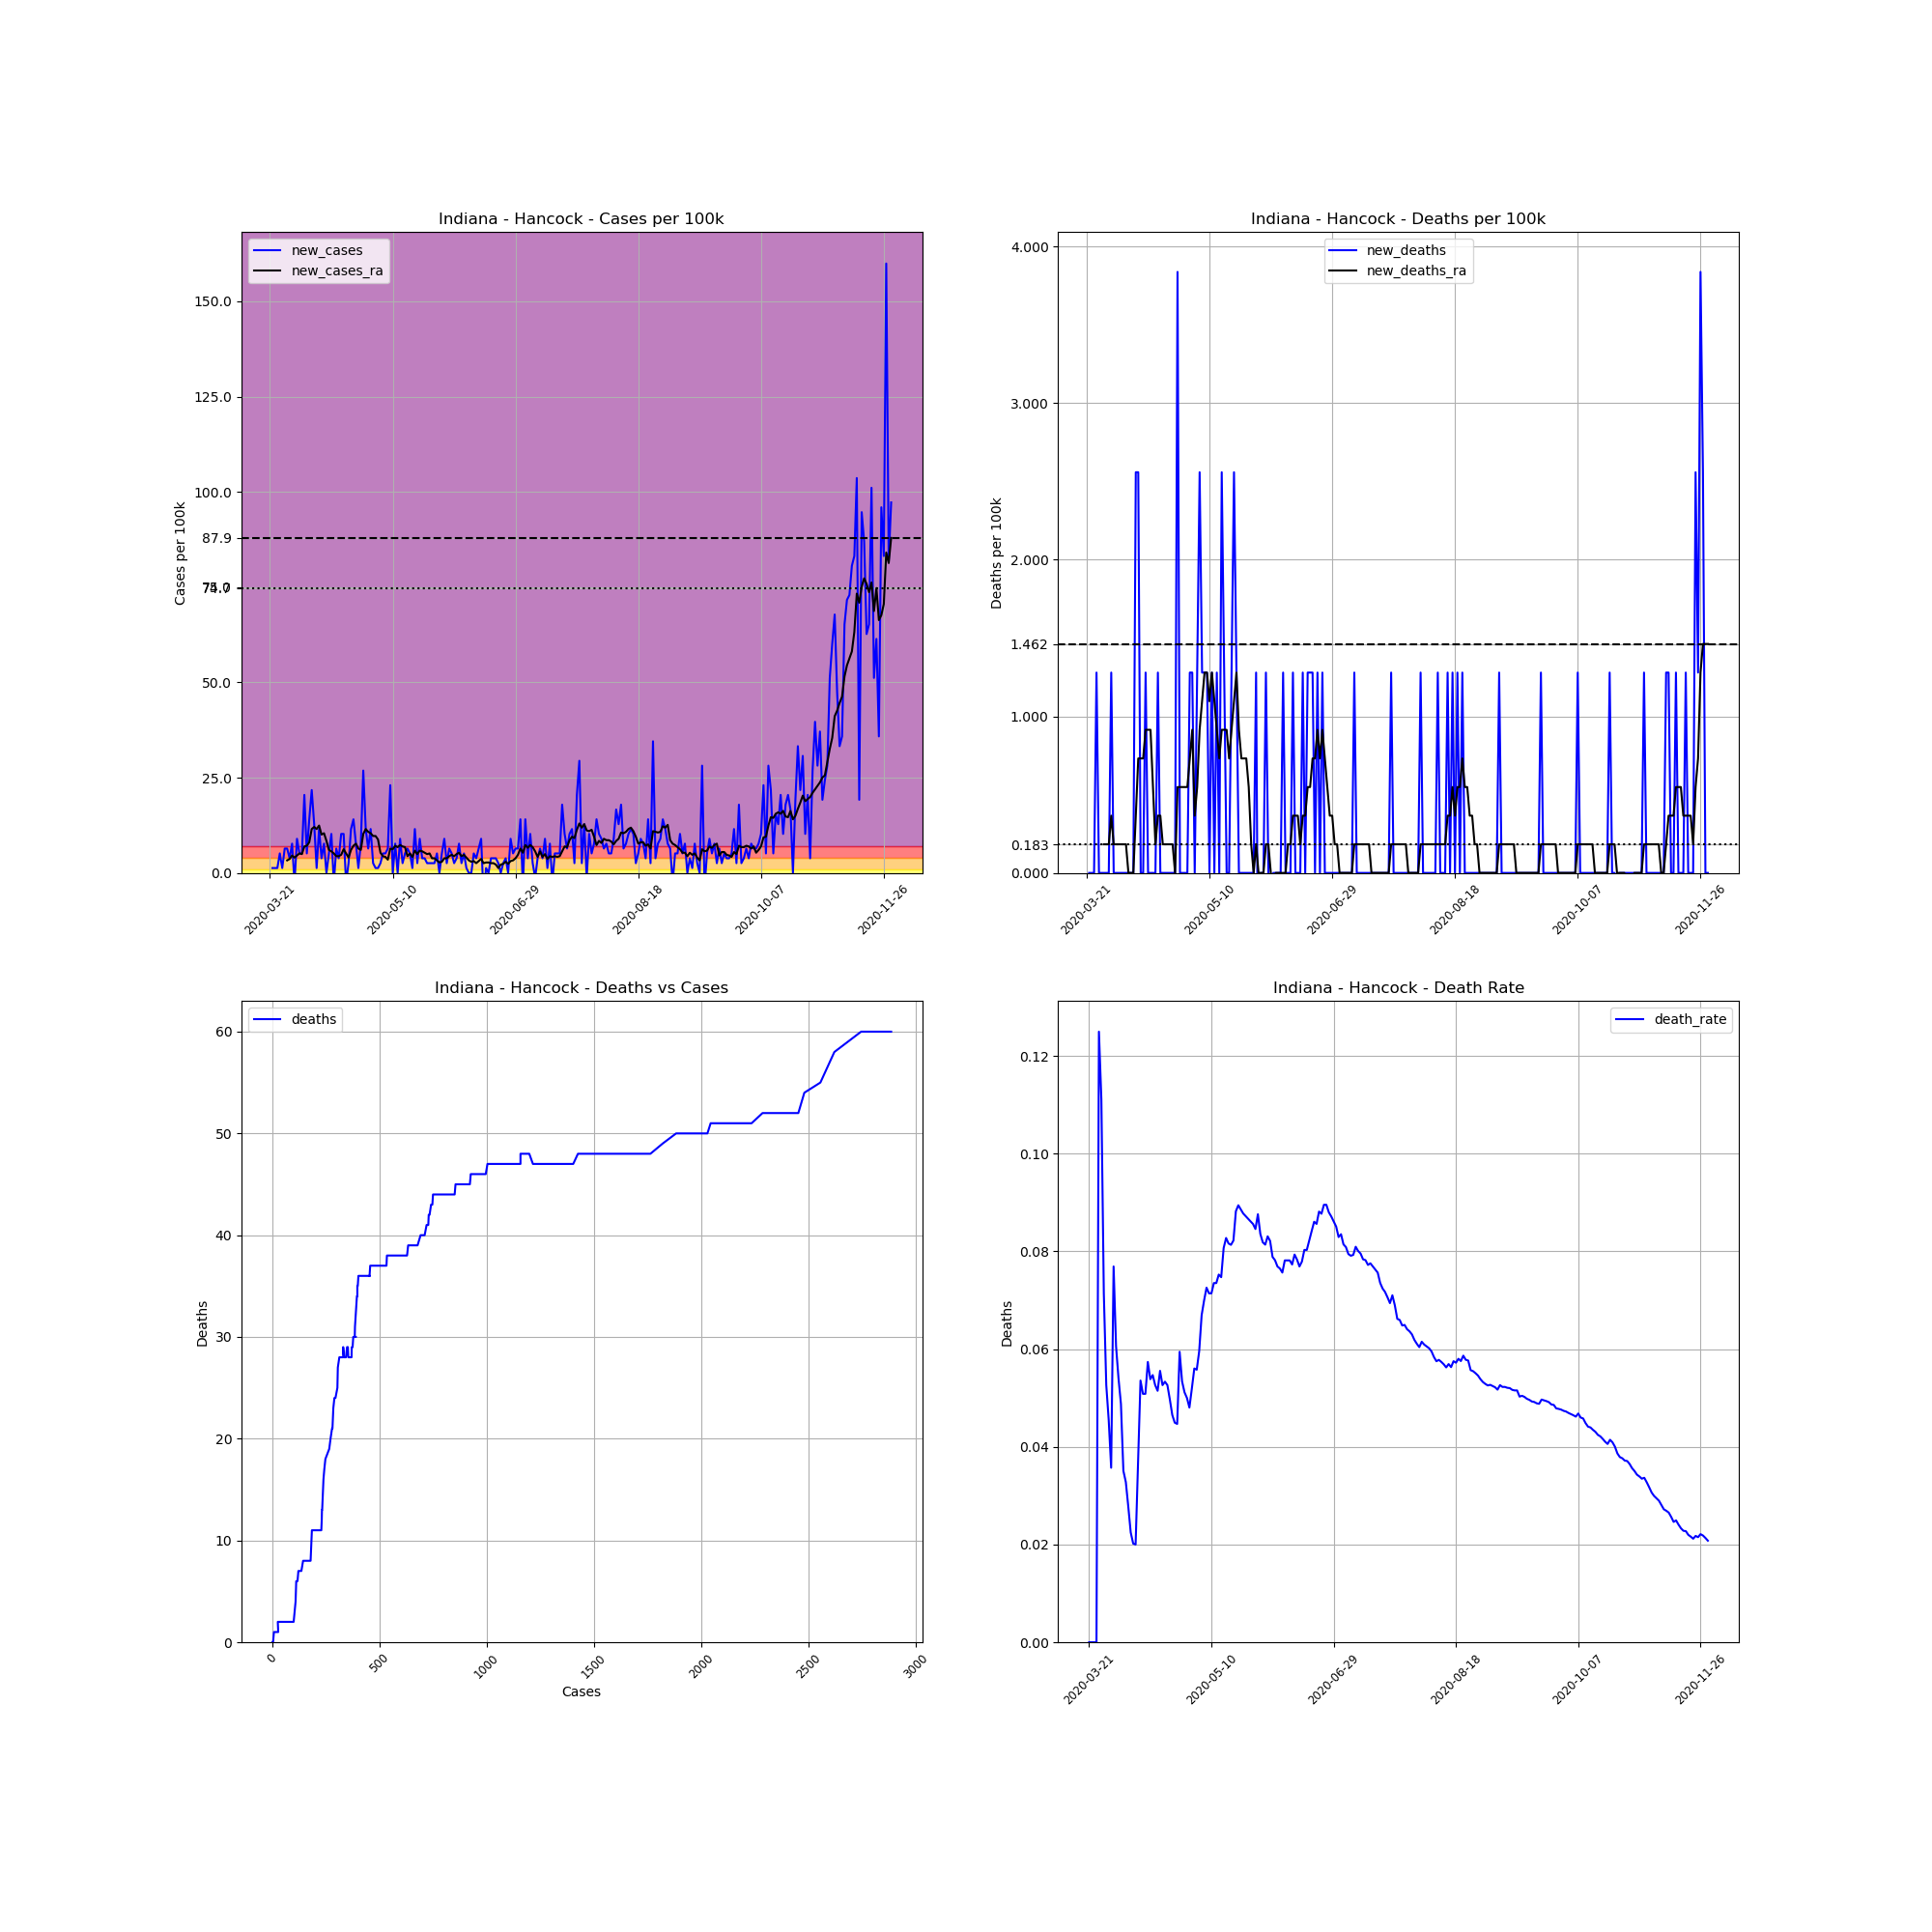

Data behind this chart, as committed beside it:
, date, county, state, fips, cases, deaths, COUNTY, STNAME, CTYNAME, POPESTIMATE2019, cases_per_100k, deaths_per_100k, death_rate, new_cases, new_deaths, new_cases_ra, new_deaths_ra
239660, 2020-03-21, Hancock, Indiana, 18059, 1, 0.0, 59, Indiana, Hancock, 78168, 1.279, 0.0, 0.0, , , , 
239661, 2020-03-22, Hancock, Indiana, 18059, 2, 0.0, 59, Indiana, Hancock, 78168, 2.559, 0.0, 0.0, 1.279, 0.0, , 
239662, 2020-03-23, Hancock, Indiana, 18059, 3, 0.0, 59, Indiana, Hancock, 78168, 3.838, 0.0, 0.0, 1.279, 0.0, , 
239663, 2020-03-24, Hancock, Indiana, 18059, 4, 0.0, 59, Indiana, Hancock, 78168, 5.117, 0.0, 0.0, 1.279, 0.0, , 
239664, 2020-03-25, Hancock, Indiana, 18059, 8, 1.0, 59, Indiana, Hancock, 78168, 10.23, 1.279, 0.125, 5.117, 1.279, , 
239665, 2020-03-26, Hancock, Indiana, 18059, 9, 1.0, 59, Indiana, Hancock, 78168, 11.51, 1.279, 0.1111, 1.279, 0.0, , 
239666, 2020-03-27, Hancock, Indiana, 18059, 14, 1.0, 59, Indiana, Hancock, 78168, 17.91, 1.279, 0.07143, 6.396, 0.0, , 
239667, 2020-03-28, Hancock, Indiana, 18059, 19, 1.0, 59, Indiana, Hancock, 78168, 24.31, 1.279, 0.05263, 6.396, 0.0, 3.29, 0.1828
239668, 2020-03-29, Hancock, Indiana, 18059, 22, 1.0, 59, Indiana, Hancock, 78168, 28.14, 1.279, 0.04545, 3.838, 0.0, 3.655, 0.1828
239669, 2020-03-30, Hancock, Indiana, 18059, 28, 1.0, 59, Indiana, Hancock, 78168, 35.82, 1.279, 0.03571, 7.676, 0.0, 4.569, 0.1828
239670, 2020-03-31, Hancock, Indiana, 18059, 26, 2.0, 59, Indiana, Hancock, 78168, 33.26, 2.559, 0.07692, -2.559, 1.279, 4.021, 0.3655
239671, 2020-04-01, Hancock, Indiana, 18059, 33, 2.0, 59, Indiana, Hancock, 78168, 42.22, 2.559, 0.06061, 8.955, 0.0, 4.569, 0.1828
239672, 2020-04-02, Hancock, Indiana, 18059, 37, 2.0, 59, Indiana, Hancock, 78168, 47.33, 2.559, 0.05405, 5.117, 0.0, 5.117, 0.1828
239673, 2020-04-03, Hancock, Indiana, 18059, 41, 2.0, 59, Indiana, Hancock, 78168, 52.45, 2.559, 0.04878, 5.117, 0.0, 4.934, 0.1828
239674, 2020-04-04, Hancock, Indiana, 18059, 57, 2.0, 59, Indiana, Hancock, 78168, 72.92, 2.559, 0.03509, 20.47, 0.0, 6.945, 0.1828
239675, 2020-04-05, Hancock, Indiana, 18059, 61, 2.0, 59, Indiana, Hancock, 78168, 78.04, 2.559, 0.03279, 5.117, 0.0, 7.128, 0.1828
239676, 2020-04-06, Hancock, Indiana, 18059, 72, 2.0, 59, Indiana, Hancock, 78168, 92.11, 2.559, 0.02778, 14.07, 0.0, 8.041, 0.1828
239677, 2020-04-07, Hancock, Indiana, 18059, 89, 2.0, 59, Indiana, Hancock, 78168, 113.9, 2.559, 0.02247, 21.75, 0.0, 11.51, 0.0
239678, 2020-04-08, Hancock, Indiana, 18059, 99, 2.0, 59, Indiana, Hancock, 78168, 126.7, 2.559, 0.0202, 12.79, 0.0, 12.06, 0.0
239679, 2020-04-09, Hancock, Indiana, 18059, 100, 2.0, 59, Indiana, Hancock, 78168, 127.9, 2.559, 0.02, 1.279, 0.0, 11.51, 0.0
239680, 2020-04-10, Hancock, Indiana, 18059, 109, 4.0, 59, Indiana, Hancock, 78168, 139.4, 5.117, 0.0367, 11.51, 2.559, 12.43, 0.3655
239681, 2020-04-11, Hancock, Indiana, 18059, 112, 6.0, 59, Indiana, Hancock, 78168, 143.3, 7.676, 0.05357, 3.838, 2.559, 10.05, 0.731
239682, 2020-04-12, Hancock, Indiana, 18059, 118, 6.0, 59, Indiana, Hancock, 78168, 151, 7.676, 0.05085, 7.676, 0.0, 10.42, 0.731
239683, 2020-04-13, Hancock, Indiana, 18059, 118, 6.0, 59, Indiana, Hancock, 78168, 151, 7.676, 0.05085, 0.0, 0.0, 8.407, 0.731
239684, 2020-04-14, Hancock, Indiana, 18059, 122, 7.0, 59, Indiana, Hancock, 78168, 156.1, 8.955, 0.05738, 5.117, 1.279, 6.031, 0.9138
239685, 2020-04-15, Hancock, Indiana, 18059, 130, 7.0, 59, Indiana, Hancock, 78168, 166.3, 8.955, 0.05385, 10.23, 0.0, 5.665, 0.9138
239686, 2020-04-16, Hancock, Indiana, 18059, 128, 7.0, 59, Indiana, Hancock, 78168, 163.7, 8.955, 0.05469, -2.559, 0.0, 5.117, 0.9138
239687, 2020-04-17, Hancock, Indiana, 18059, 133, 7.0, 59, Indiana, Hancock, 78168, 170.1, 8.955, 0.05263, 6.396, 0.0, 4.386, 0.5483
239688, 2020-04-18, Hancock, Indiana, 18059, 136, 7.0, 59, Indiana, Hancock, 78168, 174, 8.955, 0.05147, 3.838, 0.0, 4.386, 0.1828
239689, 2020-04-19, Hancock, Indiana, 18059, 144, 8.0, 59, Indiana, Hancock, 78168, 184.2, 10.23, 0.05556, 10.23, 1.279, 4.752, 0.3655
239690, 2020-04-20, Hancock, Indiana, 18059, 152, 8.0, 59, Indiana, Hancock, 78168, 194.5, 10.23, 0.05263, 10.23, 0.0, 6.214, 0.3655
239691, 2020-04-21, Hancock, Indiana, 18059, 150, 8.0, 59, Indiana, Hancock, 78168, 191.9, 10.23, 0.05333, -2.559, 0.0, 5.117, 0.1828
239692, 2020-04-22, Hancock, Indiana, 18059, 152, 8.0, 59, Indiana, Hancock, 78168, 194.5, 10.23, 0.05263, 2.559, 0.0, 4.021, 0.1828
239693, 2020-04-23, Hancock, Indiana, 18059, 161, 8.0, 59, Indiana, Hancock, 78168, 206, 10.23, 0.04969, 11.51, 0.0, 6.031, 0.1828
239694, 2020-04-24, Hancock, Indiana, 18059, 172, 8.0, 59, Indiana, Hancock, 78168, 220, 10.23, 0.04651, 14.07, 0.0, 7.128, 0.1828
239695, 2020-04-25, Hancock, Indiana, 18059, 178, 8.0, 59, Indiana, Hancock, 78168, 227.7, 10.23, 0.04494, 7.676, 0.0, 7.676, 0.1828
239696, 2020-04-26, Hancock, Indiana, 18059, 179, 8.0, 59, Indiana, Hancock, 78168, 229, 10.23, 0.04469, 1.279, 0.0, 6.396, 0.0
239697, 2020-04-27, Hancock, Indiana, 18059, 185, 11.0, 59, Indiana, Hancock, 78168, 236.7, 14.07, 0.05946, 7.676, 3.838, 6.031, 0.5483
239698, 2020-04-28, Hancock, Indiana, 18059, 206, 11.0, 59, Indiana, Hancock, 78168, 263.5, 14.07, 0.0534, 26.87, 0.0, 10.23, 0.5483
239699, 2020-04-29, Hancock, Indiana, 18059, 215, 11.0, 59, Indiana, Hancock, 78168, 275, 14.07, 0.05116, 11.51, 0.0, 11.51, 0.5483
239700, 2020-04-30, Hancock, Indiana, 18059, 220, 11.0, 59, Indiana, Hancock, 78168, 281.4, 14.07, 0.05, 6.396, 0.0, 10.78, 0.5483
239701, 2020-05-01, Hancock, Indiana, 18059, 229, 11.0, 59, Indiana, Hancock, 78168, 293, 14.07, 0.04803, 11.51, 0.0, 10.42, 0.5483
239702, 2020-05-02, Hancock, Indiana, 18059, 231, 12.0, 59, Indiana, Hancock, 78168, 295.5, 15.35, 0.05195, 2.559, 1.279, 9.686, 0.731
239703, 2020-05-03, Hancock, Indiana, 18059, 232, 13.0, 59, Indiana, Hancock, 78168, 296.8, 16.63, 0.05603, 1.279, 1.279, 9.686, 0.9138
239704, 2020-05-04, Hancock, Indiana, 18059, 233, 13.0, 59, Indiana, Hancock, 78168, 298.1, 16.63, 0.05579, 1.279, 0.0, 8.772, 0.3655
239705, 2020-05-05, Hancock, Indiana, 18059, 235, 14.0, 59, Indiana, Hancock, 78168, 300.6, 17.91, 0.05957, 2.559, 1.279, 5.3, 0.5483
239706, 2020-05-06, Hancock, Indiana, 18059, 239, 16.0, 59, Indiana, Hancock, 78168, 305.8, 20.47, 0.06695, 5.117, 2.559, 4.386, 0.9138
239707, 2020-05-07, Hancock, Indiana, 18059, 243, 17.0, 59, Indiana, Hancock, 78168, 310.9, 21.75, 0.06996, 5.117, 1.279, 4.203, 1.097
239708, 2020-05-08, Hancock, Indiana, 18059, 248, 18.0, 59, Indiana, Hancock, 78168, 317.3, 23.03, 0.07258, 6.396, 1.279, 3.472, 1.279
239709, 2020-05-09, Hancock, Indiana, 18059, 266, 19.0, 59, Indiana, Hancock, 78168, 340.3, 24.31, 0.07143, 23.03, 1.279, 6.396, 1.279
239710, 2020-05-10, Hancock, Indiana, 18059, 266, 19.0, 59, Indiana, Hancock, 78168, 340.3, 24.31, 0.07143, 0.0, 0.0, 6.214, 1.097
239711, 2020-05-11, Hancock, Indiana, 18059, 272, 20.0, 59, Indiana, Hancock, 78168, 348, 25.59, 0.07353, 7.676, 1.279, 7.128, 1.279
239712, 2020-05-12, Hancock, Indiana, 18059, 272, 20.0, 59, Indiana, Hancock, 78168, 348, 25.59, 0.07353, 0.0, 0.0, 6.762, 1.097
239713, 2020-05-13, Hancock, Indiana, 18059, 279, 21.0, 59, Indiana, Hancock, 78168, 356.9, 26.87, 0.07527, 8.955, 1.279, 7.31, 0.9138
239714, 2020-05-14, Hancock, Indiana, 18059, 281, 21.0, 59, Indiana, Hancock, 78168, 359.5, 26.87, 0.07473, 2.559, 0.0, 6.945, 0.731
239715, 2020-05-15, Hancock, Indiana, 18059, 285, 23.0, 59, Indiana, Hancock, 78168, 364.6, 29.42, 0.0807, 5.117, 2.559, 6.762, 0.9138
239716, 2020-05-16, Hancock, Indiana, 18059, 290, 24.0, 59, Indiana, Hancock, 78168, 371, 30.7, 0.08276, 6.396, 1.279, 4.386, 0.9138
239717, 2020-05-17, Hancock, Indiana, 18059, 294, 24.0, 59, Indiana, Hancock, 78168, 376.1, 30.7, 0.08163, 5.117, 0.0, 5.117, 0.9138
239718, 2020-05-18, Hancock, Indiana, 18059, 295, 24.0, 59, Indiana, Hancock, 78168, 377.4, 30.7, 0.08136, 1.279, 0.0, 4.203, 0.731
239719, 2020-05-19, Hancock, Indiana, 18059, 304, 25.0, 59, Indiana, Hancock, 78168, 388.9, 31.98, 0.08224, 11.51, 1.279, 5.848, 0.9138
... 194 more rows
